Run: headless pygame with SDL's dummy video driver; simulated clock (each Clock.tick advances the game by its frame time, no real sleeping); random seed 0; keys injected as events and as key.get_pressed() state; no mouse input.
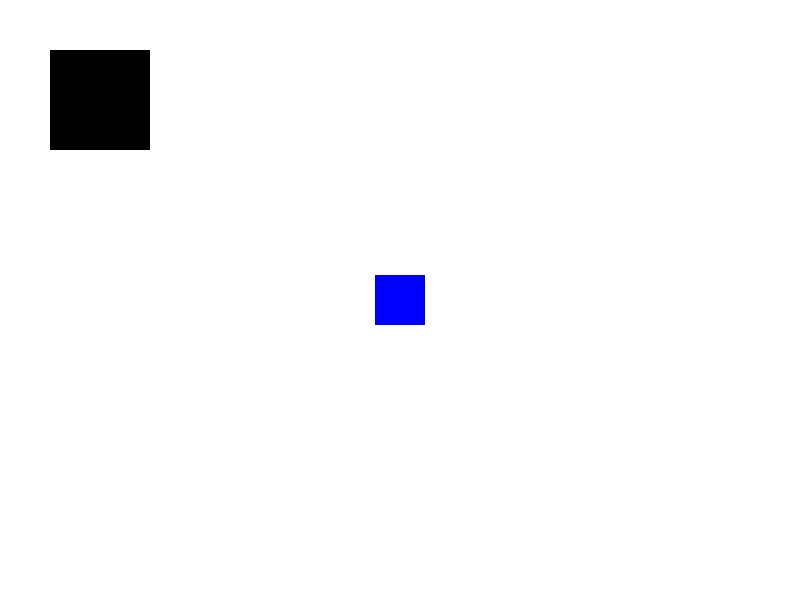
Frame 1 of 4 · flips 1–60 · no input
Frame 2 of 4 · flips 61–180 · tapped SPACE, RETURN · held RIGHT (→), D · screen unchanged from frame 1, image omitted
Frame 3 of 4 · flips 181–300 · held DOWN (↓), S · screen unchanged from frame 2, image omitted
Frame 4 of 4 · flips 301–420 · held LEFT (←), A, UP (↑), W · screen unchanged from frame 3, image omitted

The pygame program that drew these frames:

import pygame
WINDOW_WIDTH = 800
WINDOW_HEIGHT = 600

WHITE = (255,255,255)
BLUE = (0,0,255)
pygame.init()
pygame.display.set_caption("3.py")

screen = pygame.display.set_mode((WINDOW_WIDTH, WINDOW_HEIGHT))
clock = pygame.time.Clock()

done = False

while not done:
    for event in pygame.event.get():
        if event.type == pygame.QUIT:
            done = True
    screen.fill(WHITE)
    pygame.draw.rect(screen,(0,0,0),[50,50,100,100],0)
    pygame.draw.rect(screen,BLUE,[(WINDOW_WIDTH//2)-25,(WINDOW_HEIGHT//2)-25,50,50],0)

    pygame.display.flip()
    clock.tick(60)

pygame.quit()
